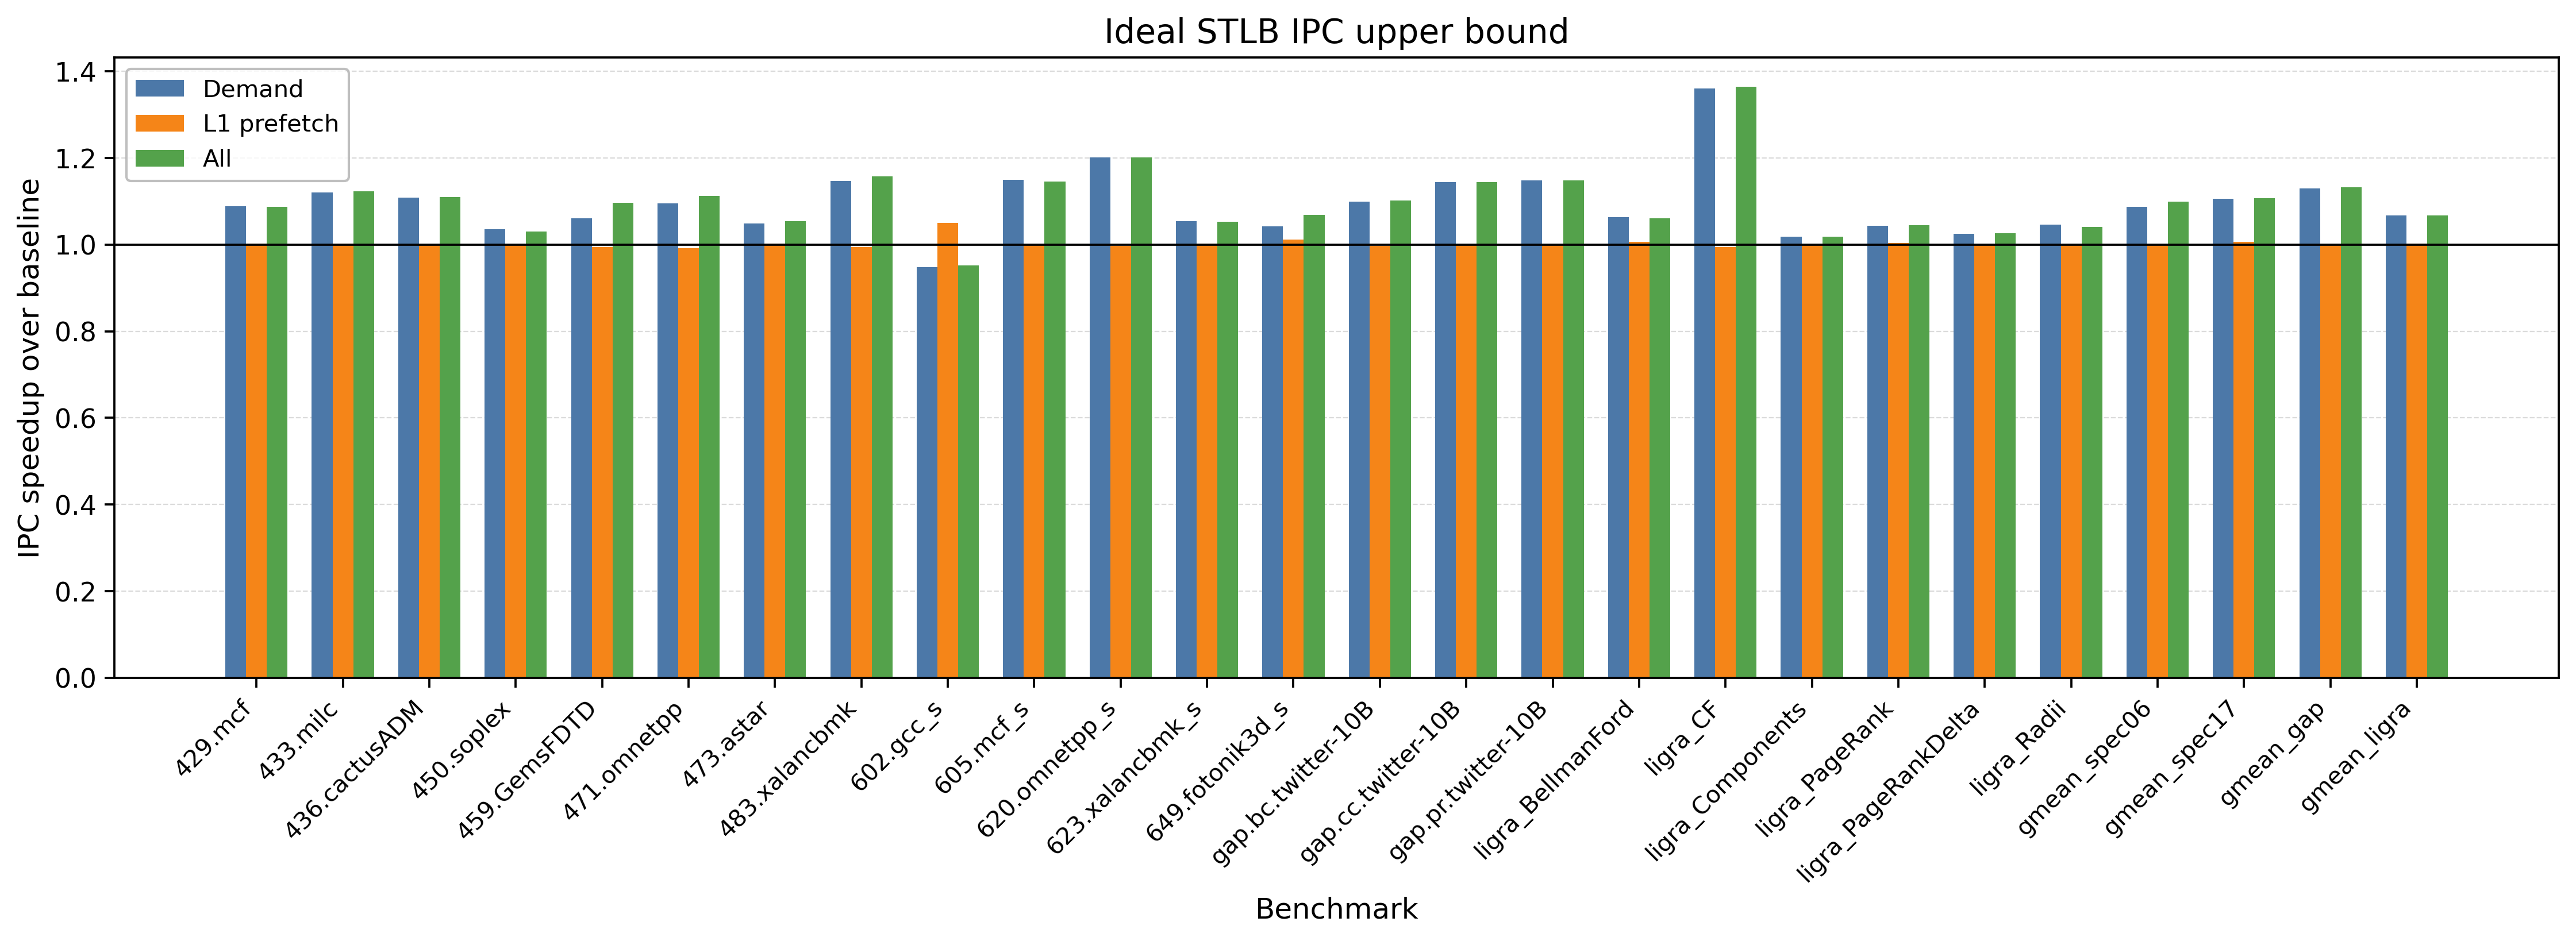

The data file committed next to this chart (first rows):
dataset, workload, baseline_ipc, ideal_demand_ipc, ideal_demand_speedup, ideal_l1pref_ipc, ideal_l1pref_speedup, ideal_all_ipc, ideal_all_speedup
spec06, 429.mcf, 0.2724, 0.2964, 1.088, 0.2731, 1.003, 0.2963, 1.088
spec06, 433.milc, 1.059, 1.186, 1.12, 1.061, 1.002, 1.19, 1.124
spec06, 436.cactusADM, 2.033, 2.253, 1.108, 2.034, 1, 2.257, 1.11
spec06, 450.soplex, 0.704, 0.7286, 1.035, 0.7029, 0.9983, 0.725, 1.03
spec06, 459.GemsFDTD, 1.039, 1.103, 1.061, 1.034, 0.9949, 1.14, 1.097
spec06, 471.omnetpp, 0.4811, 0.527, 1.095, 0.4774, 0.9923, 0.535, 1.112
spec06, 473.astar, 0.3635, 0.3813, 1.049, 0.3641, 1.002, 0.3832, 1.054
spec06, 483.xalancbmk, 0.8014, 0.919, 1.147, 0.7972, 0.9946, 0.9272, 1.157
spec17, 602.gcc_s, 0.5747, 0.5446, 0.9475, 0.6037, 1.05, 0.5473, 0.9523
spec17, 605.mcf_s, 0.3307, 0.3803, 1.15, 0.3311, 1.001, 0.3787, 1.145
spec17, 620.omnetpp_s, 0.4993, 0.5996, 1.201, 0.4979, 0.9971, 0.5999, 1.201
spec17, 623.xalancbmk_s, 0.8974, 0.9459, 1.054, 0.8996, 1.002, 0.9446, 1.053
spec17, 649.fotonik3d_s, 0.8918, 0.9289, 1.042, 0.9018, 1.011, 0.9536, 1.069
gap, gap.bc.twitter-10B, 0.1631, 0.1792, 1.098, 0.1627, 0.9976, 0.1798, 1.102
gap, gap.cc.twitter-10B, 0.6813, 0.7791, 1.144, 0.6823, 1.001, 0.78, 1.145
gap, gap.pr.twitter-10B, 0.03188, 0.03659, 1.148, 0.03189, 1, 0.03663, 1.149
ligra, ligra_BellmanFord, 0.5298, 0.5637, 1.064, 0.5331, 1.006, 0.5618, 1.06
ligra, ligra_CF, 1.173, 1.596, 1.361, 1.167, 0.9949, 1.6, 1.364
ligra, ligra_Components, 0.4599, 0.4683, 1.018, 0.4599, 1, 0.4683, 1.018
ligra, ligra_PageRank, 0.522, 0.5444, 1.043, 0.524, 1.004, 0.5453, 1.045
ligra, ligra_PageRankDelta, 0.6385, 0.6545, 1.025, 0.6394, 1.001, 0.6553, 1.026
ligra, ligra_Radii, 0.3171, 0.3315, 1.045, 0.3175, 1.001, 0.3301, 1.041
spec06, gmean_spec06, 0.6514, 0.7085, 1.088, 0.6506, 0.9989, 0.7156, 1.099
spec17, gmean_spec17, 0.5171, 0.5719, 1.106, 0.52, 1.006, 0.5722, 1.107
gap, gmean_gap, 0.1524, 0.1722, 1.13, 0.1524, 0.9998, 0.1725, 1.132
ligra, gmean_ligra, 0.5275, 0.563, 1.067, 0.5284, 1.002, 0.5629, 1.067
